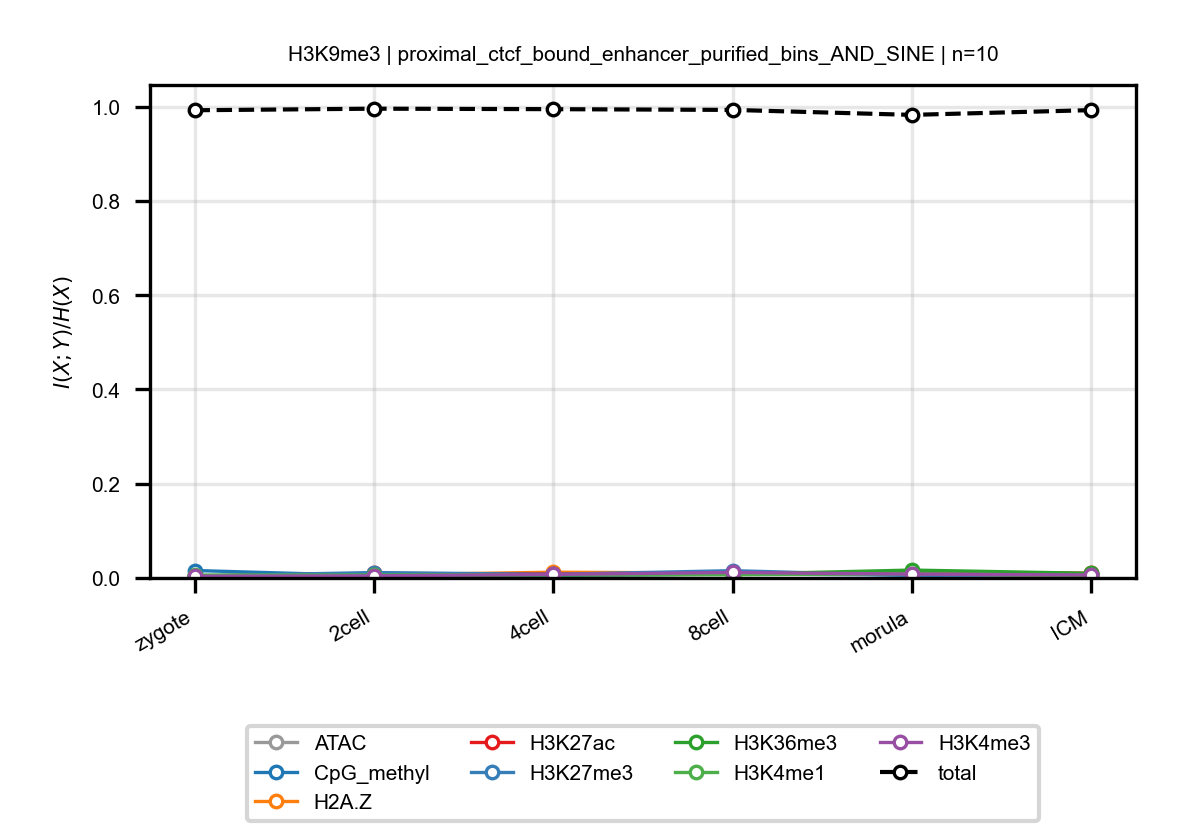

The table this chart was drawn from, first rows:
anchor, target, n_bins, stage, block, normalized_mi
H3K9me3, ATAC, 10, zygote, proximal_ctcf_bound_enhancer_purified_bi…, 0.005017
H3K9me3, ATAC, 10, 2cell, proximal_ctcf_bound_enhancer_purified_bi…, 0.006561
H3K9me3, ATAC, 10, 4cell, proximal_ctcf_bound_enhancer_purified_bi…, 0.005031
H3K9me3, ATAC, 10, 8cell, proximal_ctcf_bound_enhancer_purified_bi…, 0.007938
H3K9me3, ATAC, 10, morula, proximal_ctcf_bound_enhancer_purified_bi…, 0.008761
H3K9me3, ATAC, 10, ICM, proximal_ctcf_bound_enhancer_purified_bi…, 0.008359
H3K9me3, CpG_methyl, 10, zygote, proximal_ctcf_bound_enhancer_purified_bi…, 0.01583
H3K9me3, CpG_methyl, 10, 2cell, proximal_ctcf_bound_enhancer_purified_bi…, 0.004908
H3K9me3, CpG_methyl, 10, 4cell, proximal_ctcf_bound_enhancer_purified_bi…, 0.005979
H3K9me3, CpG_methyl, 10, 8cell, proximal_ctcf_bound_enhancer_purified_bi…, 0.008339
H3K9me3, CpG_methyl, 10, morula, proximal_ctcf_bound_enhancer_purified_bi…, 0.006379
H3K9me3, CpG_methyl, 10, ICM, proximal_ctcf_bound_enhancer_purified_bi…, 0.006002
H3K9me3, H2A.Z, 10, zygote, proximal_ctcf_bound_enhancer_purified_bi…, 0.004078
H3K9me3, H2A.Z, 10, 2cell, proximal_ctcf_bound_enhancer_purified_bi…, 0.006415
H3K9me3, H2A.Z, 10, 4cell, proximal_ctcf_bound_enhancer_purified_bi…, 0.01224
H3K9me3, H2A.Z, 10, 8cell, proximal_ctcf_bound_enhancer_purified_bi…, 0.01046
H3K9me3, H2A.Z, 10, morula, proximal_ctcf_bound_enhancer_purified_bi…, 0.007764
H3K9me3, H2A.Z, 10, ICM, proximal_ctcf_bound_enhancer_purified_bi…, 0.006123
H3K9me3, H3K27ac, 10, zygote, proximal_ctcf_bound_enhancer_purified_bi…, 0.004048
H3K9me3, H3K27ac, 10, 2cell, proximal_ctcf_bound_enhancer_purified_bi…, 0.009548
H3K9me3, H3K27ac, 10, 4cell, proximal_ctcf_bound_enhancer_purified_bi…, 0.008549
H3K9me3, H3K27ac, 10, 8cell, proximal_ctcf_bound_enhancer_purified_bi…, 0.007783
H3K9me3, H3K27ac, 10, morula, proximal_ctcf_bound_enhancer_purified_bi…, 0.01179
H3K9me3, H3K27ac, 10, ICM, proximal_ctcf_bound_enhancer_purified_bi…, 0.01016
H3K9me3, H3K27me3, 10, zygote, proximal_ctcf_bound_enhancer_purified_bi…, 0.004301
H3K9me3, H3K27me3, 10, 2cell, proximal_ctcf_bound_enhancer_purified_bi…, 0.01148
H3K9me3, H3K27me3, 10, 4cell, proximal_ctcf_bound_enhancer_purified_bi…, 0.007664
H3K9me3, H3K27me3, 10, 8cell, proximal_ctcf_bound_enhancer_purified_bi…, 0.01548
H3K9me3, H3K27me3, 10, morula, proximal_ctcf_bound_enhancer_purified_bi…, 0.005203
H3K9me3, H3K27me3, 10, ICM, proximal_ctcf_bound_enhancer_purified_bi…, 0.008209
H3K9me3, H3K36me3, 10, zygote, proximal_ctcf_bound_enhancer_purified_bi…, 0.003967
H3K9me3, H3K36me3, 10, 2cell, proximal_ctcf_bound_enhancer_purified_bi…, 0.005255
H3K9me3, H3K36me3, 10, 4cell, proximal_ctcf_bound_enhancer_purified_bi…, 0.006596
H3K9me3, H3K36me3, 10, 8cell, proximal_ctcf_bound_enhancer_purified_bi…, 0.007977
H3K9me3, H3K36me3, 10, morula, proximal_ctcf_bound_enhancer_purified_bi…, 0.01676
H3K9me3, H3K36me3, 10, ICM, proximal_ctcf_bound_enhancer_purified_bi…, 0.009846
H3K9me3, H3K4me1, 10, zygote, proximal_ctcf_bound_enhancer_purified_bi…, 0.006159
H3K9me3, H3K4me1, 10, 2cell, proximal_ctcf_bound_enhancer_purified_bi…, 0.006131
H3K9me3, H3K4me1, 10, 4cell, proximal_ctcf_bound_enhancer_purified_bi…, 0.007166
H3K9me3, H3K4me1, 10, 8cell, proximal_ctcf_bound_enhancer_purified_bi…, 0.006873
H3K9me3, H3K4me1, 10, morula, proximal_ctcf_bound_enhancer_purified_bi…, 0.00909
H3K9me3, H3K4me1, 10, ICM, proximal_ctcf_bound_enhancer_purified_bi…, 0.005051
H3K9me3, H3K4me3, 10, zygote, proximal_ctcf_bound_enhancer_purified_bi…, 0.003822
H3K9me3, H3K4me3, 10, 2cell, proximal_ctcf_bound_enhancer_purified_bi…, 0.004504
H3K9me3, H3K4me3, 10, 4cell, proximal_ctcf_bound_enhancer_purified_bi…, 0.007523
H3K9me3, H3K4me3, 10, 8cell, proximal_ctcf_bound_enhancer_purified_bi…, 0.01168
H3K9me3, H3K4me3, 10, morula, proximal_ctcf_bound_enhancer_purified_bi…, 0.008213
H3K9me3, H3K4me3, 10, ICM, proximal_ctcf_bound_enhancer_purified_bi…, 0.006355
H3K9me3, total, 10, zygote, proximal_ctcf_bound_enhancer_purified_bi…, 0.9926
H3K9me3, total, 10, 2cell, proximal_ctcf_bound_enhancer_purified_bi…, 0.9959
H3K9me3, total, 10, 4cell, proximal_ctcf_bound_enhancer_purified_bi…, 0.9949
H3K9me3, total, 10, 8cell, proximal_ctcf_bound_enhancer_purified_bi…, 0.9933
H3K9me3, total, 10, morula, proximal_ctcf_bound_enhancer_purified_bi…, 0.9827
H3K9me3, total, 10, ICM, proximal_ctcf_bound_enhancer_purified_bi…, 0.9928
